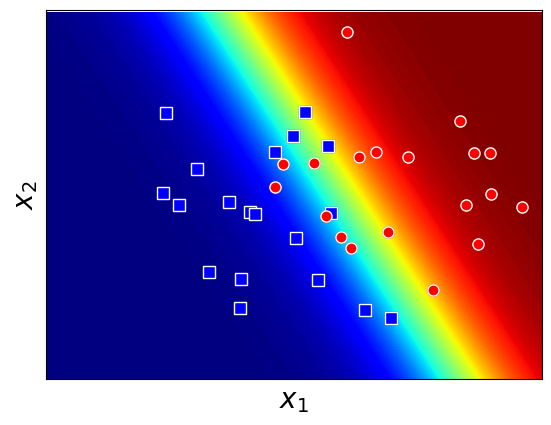

Here is the Python script that generated this plot:
from __future__ import division, print_function, unicode_literals
# list of points 
import numpy as np 
import matplotlib.pyplot as plt
from scipy.spatial.distance import cdist
np.random.seed(22)

means = [[2, 2], [4, 2]]
cov = [[.7, 0], [0, .7]]
N = 20
X0 = np.random.multivariate_normal(means[0], cov, N)
X1 = np.random.multivariate_normal(means[1], cov, N)

def sigmoid(S):
    """
    S: an numpy array
    return sigmoid function of each element of S
    """
    return 1/(1 + np.exp(-S))

def bias_trick(X):
    N = X.shape[0]
    return np.concatenate((np.ones((N, 1)), X), axis = 1)

def prob(w, X):
        return sigmoid(X.dot(w))

def predict(w, X, threshold = 0.5):
    """
    predict output of each row of X
    X: a numpy array of shape
    threshold: a threshold between 0 and 1 
    """
    res = np.zeros(X.shape[0])
    res[np.where(prob(w, X) > threshold)[0]] = 1
    return res 

def loss(w, X, y):
    # if self.bias: X = bias_trick(X)
    z = prob(w, X)
    return -np.mean(y*np.log(z) + (1-y)*np.log(1-z))

def logistic_regression(w_init, X, y, lr = 0.1, nepoches = 100):
    N = X.shape[0]
    d = X.shape[1]
    w = w_old = w_init 
    loss_hist = [loss(w_init, X, y)]
    ep = 0 
    while ep < nepoches: 
        ep += 1
        mix_ids = np.random.permutation(N)
        for i in mix_ids:
            xi = X[i]
            yi = y[i]
            zi = sigmoid(xi.dot(w))
            w = w + lr*(yi - zi)*xi 
        loss_hist.append(loss(w, X, y))
        if np.linalg.norm(w - w_old)/d < 1e-4:
            break 
    return w, loss_hist 

filename = 'logistic_2d.pdf'
# with PdfPages(filename) as pdf:
plt.plot(X0[:, 0], X0[:, 1], 'bs', markersize = 8, alpha = 1)
plt.plot(X1[:, 0], X1[:, 1], 'ro', markersize = 8, alpha = 1)
plt.axis('equal')
plt.ylim(0, 4)
plt.xlim(0, 5)

    # hide tikcs 
cur_axes = plt.gca()
cur_axes.axes.get_xaxis().set_ticks([])
cur_axes.axes.get_yaxis().set_ticks([])

plt.xlabel('$x_1$', fontsize = 20)
plt.ylabel('$x_2$', fontsize = 20)
# pdf.savefig(bbox_inches='tight')
plt.show()

X = np.concatenate((X0, X1), axis = 0)
y = np.concatenate((np.zeros((1, N)), np.ones((1, N))), axis = 1).T
# Xbar 
Xbar = np.concatenate((np.ones((2*N, 1)), X), axis = 1)

eta = .05 
d = Xbar.shape[1]
w_init = np.random.randn(d)

# w = logistic_sigmoid_regression(X, y, w_init, eta, tol = 1e-4, max_count= 10000)

w, loss_hist = logistic_regression(w_init, Xbar, y,  lr = 0.05, nepoches = 500)
print(w)
xm = np.arange(-1, 6, 0.025)
xlen = len(xm)
ym = np.arange(0, 4, 0.025)
ylen = len(ym)
xm, ym = np.meshgrid(xm, ym)
zm = sigmoid(w[0] + w[1]*xm + w[2]*ym)


filename = 'logistic_2d_2.pdf'
# with PdfPages(filename) as pdf:
CS = plt.contourf(xm, ym, zm, 200, cmap='jet')

plt.plot(X0[:, 0], X0[:, 1], 'bs', markersize = 8, alpha = 1, markeredgecolor = 'w')
plt.plot(X1[:, 0], X1[:, 1], 'ro', markersize = 8, alpha = 1, markeredgecolor = 'w')
plt.axis('equal')
plt.ylim(0, 4)
plt.xlim(0, 5)

    # hide tikcs 
cur_axes = plt.gca()
cur_axes.axes.get_xaxis().set_ticks([])
cur_axes.axes.get_yaxis().set_ticks([])

plt.xlabel('$x_1$', fontsize = 20)
plt.ylabel('$x_2$', fontsize = 20)
    # plt.savefig('logistic_2d_2.png', bbox_inches='tight', dpi = 300)
# pdf.savefig(bbox_inchs = 'tight')
plt.show()